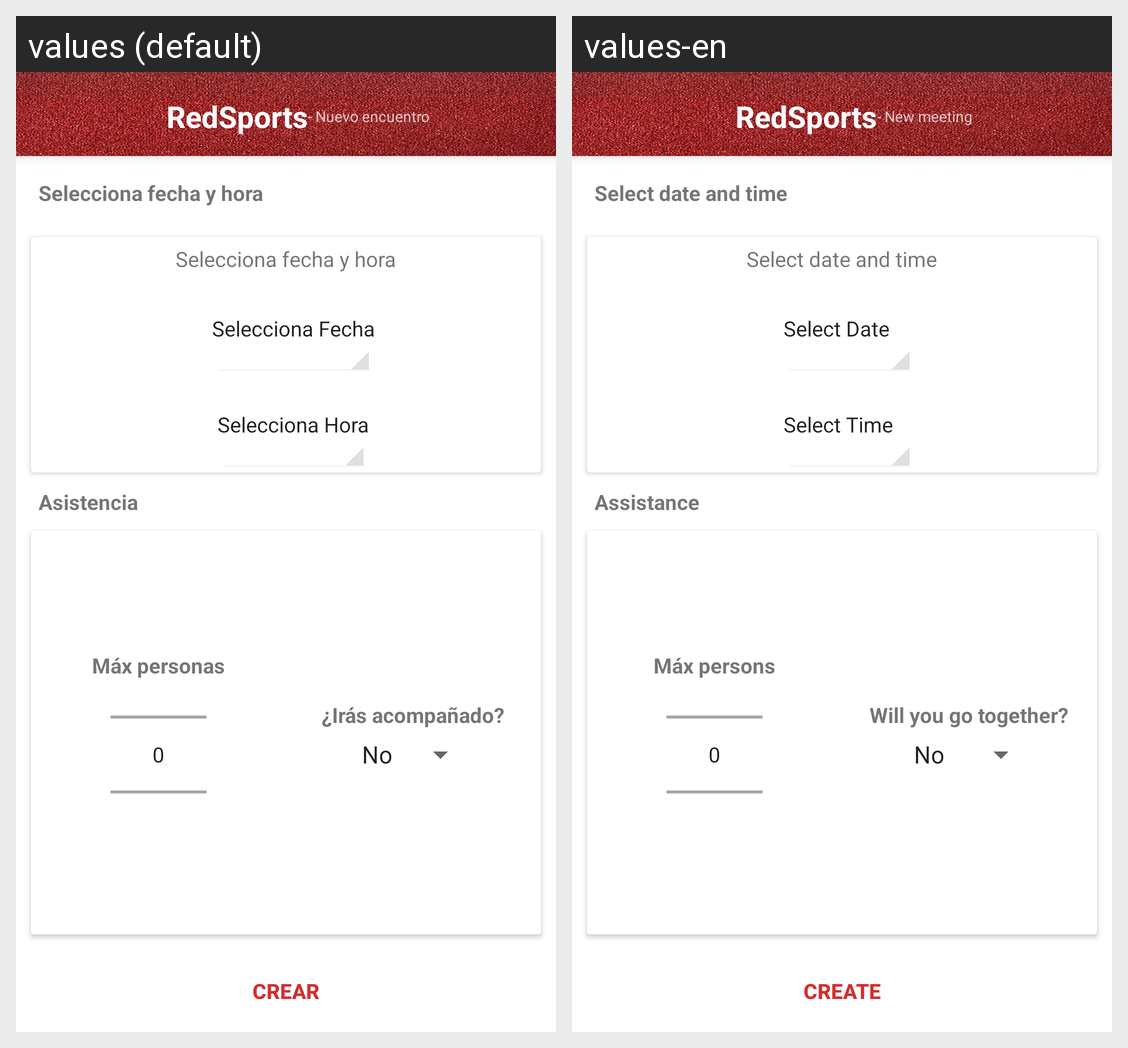

The same Android screen rendered under two of its app's locales, left to right. List the strings drawn on it with the default value and each locale's translation.
Android screen res/layout/activity_alta_encuentro2.xml rendered under 2 locales, left to right: values (default), values-en. Device: Nexus 5 (rendered at 1080×1920; each locale shown at half size, 540×960, under a caption strip naming it); theme AppTheme.
Strings drawn on this screen, with the default value and each locale's value (text and hints the layout hard-codes, and strings that could not be matched under every locale, appear in the picture but are not listed):

app_name
  values: RedSports
  values-en: RedSports

toolbar_subtitulo
  values: - Nuevo encuentro
  values-en: - New meeting

fecha_hora
  values: Selecciona fecha y hora
  values-en: Select date and time

fecha
  values: Selecciona Fecha
  values-en: Select Date

hora
  values: Selecciona Hora
  values-en: Select Time

asistencia
  values: Asistencia
  values-en: Assistance

number_spinner
  values: Máx personas
  values-en: Máx persons

spinner_titulo
  values: ¿Irás acompañado?
  values-en: Will you go together?

crear
  values: Crear
  values-en: Create
